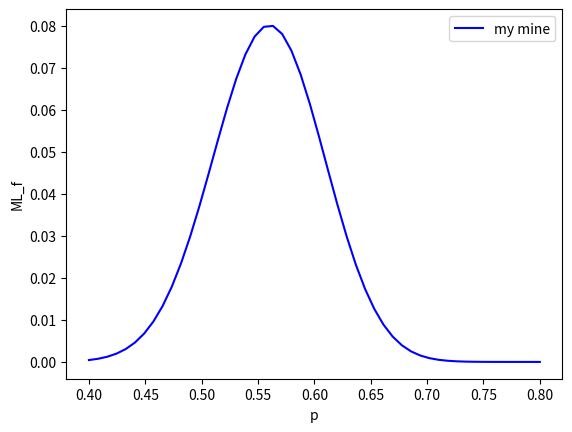

Python code for this plot:
# maximum likelihood estimation

import numpy as np
import math
from matplotlib import pyplot as plt

p = np.linspace(0.4,0.8,50)
n = 100
k = 56
nCk = lambda p : math.factorial(n)/(math.factorial(k)*math.factorial(n-k))*p**k*(1-p)**(n-k)
likelihood_f = [nCk(p_) for p_ in p]

plt.plot(p,likelihood_f,'b-',label="my mine")
plt.xlabel('p')
plt.ylabel('ML_f')
plt.legend()
plt.show()